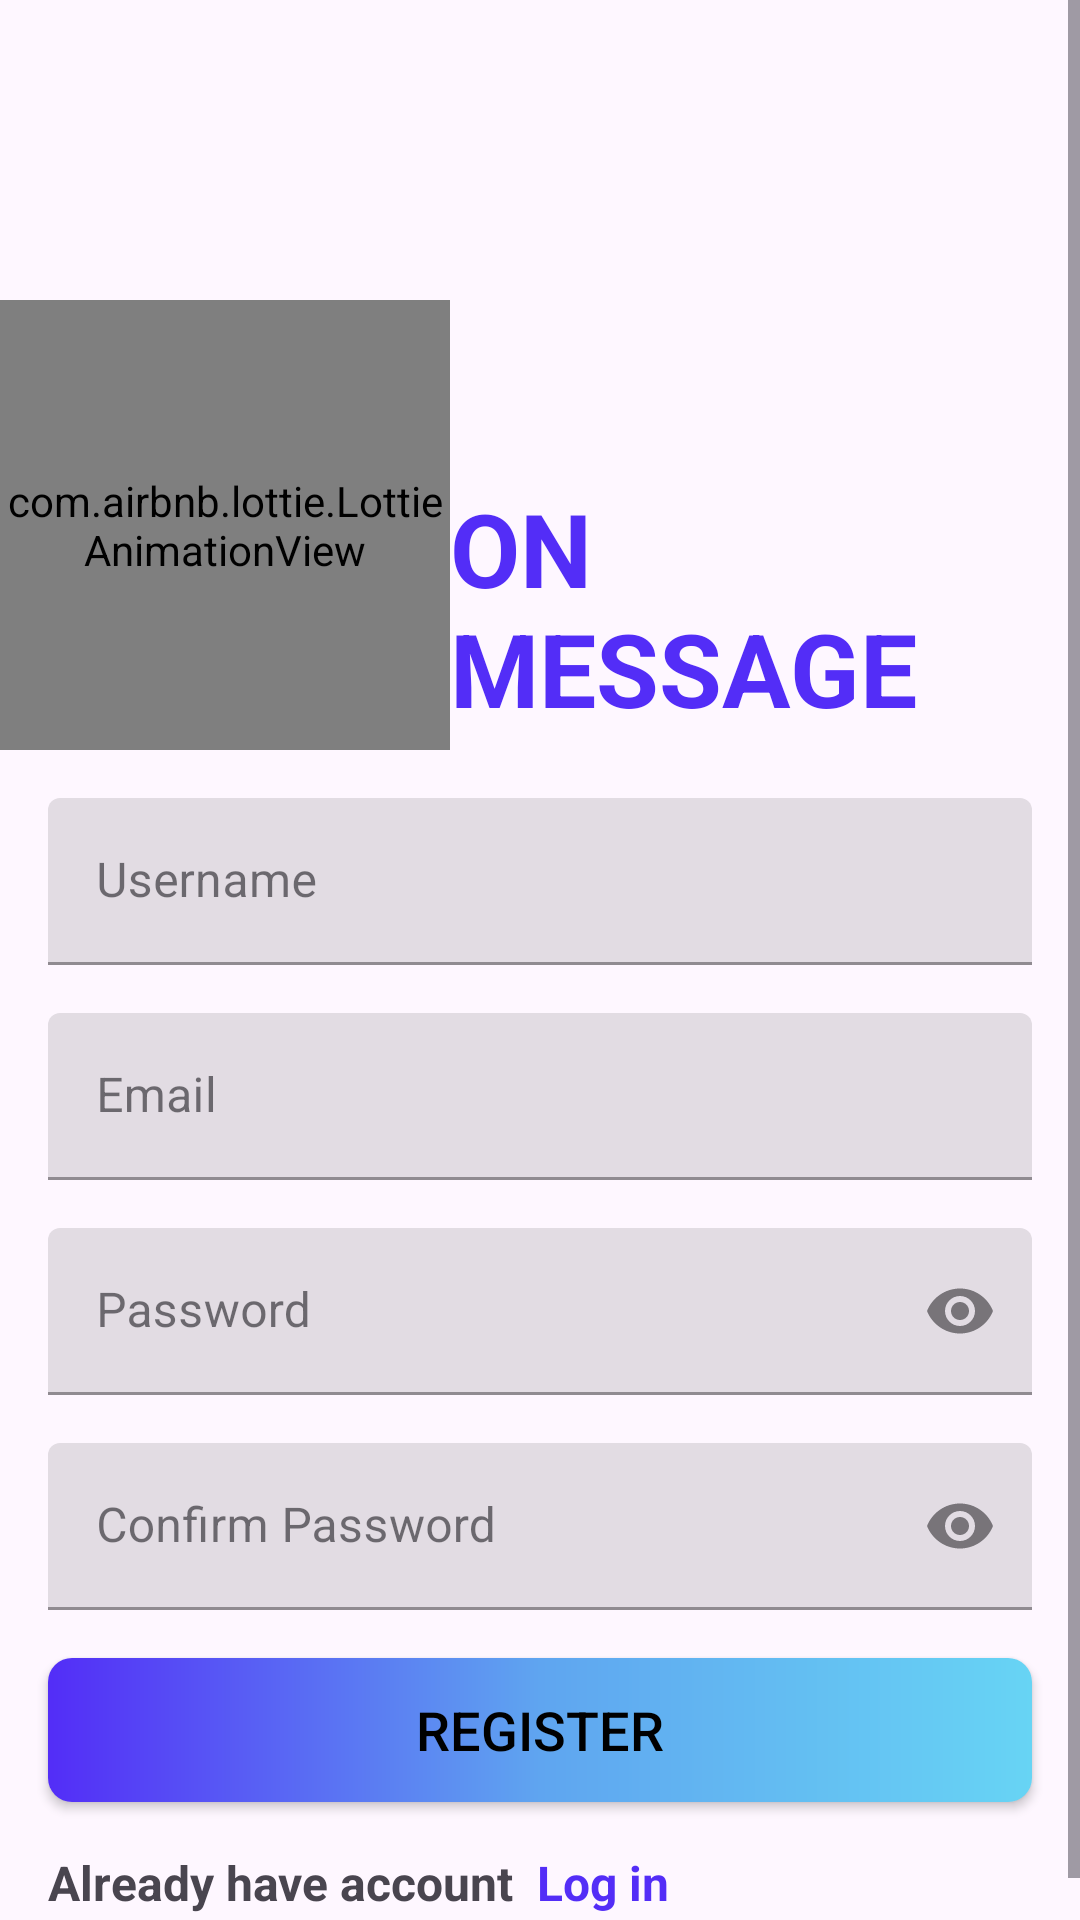

Here is an Android app screen rendered from its layout file. Give the layout XML and the strings, colors and styles it references.
<!-- AndroidManifest.xml: application theme Theme.Chat -->
<!-- res/layout/activity_sign_up.xml -->
<?xml version="1.0" encoding="utf-8"?>
<ScrollView xmlns:android="http://schemas.android.com/apk/res/android"
    xmlns:app="http://schemas.android.com/apk/res-auto"
    xmlns:tools="http://schemas.android.com/tools"
    android:layout_width="match_parent"
    android:layout_height="match_parent"
    android:id="@+id/scrollView_sign_up"
    tools:context=".ui.SignUp">

<RelativeLayout
    android:layout_width="match_parent"
    android:layout_height="wrap_content">
    <com.airbnb.lottie.LottieAnimationView
        android:id="@+id/logo_sign_up"
        android:layout_width="@dimen/normal_logo_size"
        android:layout_height="@dimen/normal_logo_size"
        app:lottie_rawRes="@raw/message_animation"
        app:lottie_autoPlay="true"
        android:layout_marginTop="@dimen/big_margin"
        />

    <TextView
        android:layout_width="wrap_content"
        android:layout_height="wrap_content"
        android:text="ON MESSAGE"
        android:textSize="34sp"
        android:layout_marginTop="@dimen/margin_with_160"
        android:layout_toEndOf="@id/logo_sign_up"
        android:textColor="@color/dark_blue"
        android:textStyle="bold"
        android:layout_gravity="center_horizontal"/>

    <com.google.android.material.textfield.TextInputLayout
        android:id="@+id/name_layout_sign_up"
        android:layout_width="match_parent"
        android:layout_height="wrap_content"
        android:hint="@string/username"
        style="@style/Widget.MaterialComponents.TextInputLayout.FilledBox"
        android:layout_below="@+id/logo_sign_up"
        android:layout_margin="@dimen/normal_margin"
        app:endIconMode="clear_text"
        >
        <com.google.android.material.textfield.TextInputEditText
            android:id="@+id/name_sign_up_et"
            android:layout_width="match_parent"
            android:layout_height="wrap_content"
            android:inputType="textEmailAddress"
            android:maxLines="1"/>
    </com.google.android.material.textfield.TextInputLayout>
    <com.google.android.material.textfield.TextInputLayout
        android:id="@+id/email_layout_sign_up"
        android:layout_width="match_parent"
        android:layout_height="wrap_content"
        android:hint="@string/email"
        style="@style/Widget.MaterialComponents.TextInputLayout.FilledBox"
        android:layout_below="@+id/name_layout_sign_up"
        android:layout_marginHorizontal="@dimen/normal_margin"
        app:endIconMode="clear_text"
        >
        <com.google.android.material.textfield.TextInputEditText
            android:id="@+id/email_sign_up_et"
            android:layout_width="match_parent"
            android:layout_height="wrap_content"
            android:inputType="textEmailAddress"
            android:maxLines="1"/>
    </com.google.android.material.textfield.TextInputLayout>


    <com.google.android.material.textfield.TextInputLayout
        android:id="@+id/password_layout_sign_up"
        android:layout_width="match_parent"
        android:layout_height="wrap_content"
        android:hint="@string/password"
        style="@style/Widget.MaterialComponents.TextInputLayout.FilledBox"
        android:layout_below="@+id/email_layout_sign_up"
        android:layout_margin="@dimen/normal_margin"
        app:endIconMode="password_toggle"
        >
        <com.google.android.material.textfield.TextInputEditText
            android:id="@+id/password_sign_up_et"
            android:layout_width="match_parent"
            android:layout_height="wrap_content"
            android:inputType="textPassword"
            android:maxLines="1"/>
    </com.google.android.material.textfield.TextInputLayout>

    <com.google.android.material.textfield.TextInputLayout
        android:id="@+id/confirm_password_layout_sign_up"
        android:layout_width="match_parent"
        android:layout_height="wrap_content"
        android:hint="Confirm Password"
        style="@style/Widget.MaterialComponents.TextInputLayout.FilledBox"
        android:layout_below="@+id/password_layout_sign_up"
        android:layout_marginHorizontal="@dimen/normal_margin"
        app:endIconMode="password_toggle"
        >
        <com.google.android.material.textfield.TextInputEditText
            android:id="@+id/confirm_password_sign_up_et"
            android:layout_width="match_parent"
            android:layout_height="wrap_content"
            android:inputType="textPassword"
            android:maxLines="1"/>
    </com.google.android.material.textfield.TextInputLayout>

    <androidx.appcompat.widget.AppCompatButton
        android:id="@+id/sign_up_btn"
        android:layout_width="match_parent"
        android:layout_height="wrap_content"
        android:layout_below="@id/confirm_password_layout_sign_up"
        android:layout_marginStart="@dimen/normal_margin"
        android:layout_marginTop="@dimen/normal_margin"
        android:layout_marginEnd="@dimen/normal_margin"
        android:layout_marginBottom="@dimen/normal_margin"
        android:background="@drawable/gradient_btn_with_first_look"
        android:text="@string/register"
        android:textColor="@color/black"
        android:textSize="@dimen/normal_text_size" />
    <LinearLayout
        android:id="@+id/have_account_sign_up_layout"
        android:layout_width="match_parent"
        android:layout_below="@id/sign_up_btn"
        android:layout_marginHorizontal="@dimen/normal_margin"
        android:layout_height="wrap_content">
        <TextView
            android:layout_width="wrap_content"
            android:layout_height="wrap_content"
            android:text="@string/already_have_account"
            android:textStyle="bold"
            android:textSize="@dimen/normal_text_size_with_16"
            android:layout_gravity="center_horizontal"
            android:layout_marginTop="16dp"/>
        <TextView
            android:id="@+id/nav_text_login"
            android:layout_width="wrap_content"
            android:layout_height="wrap_content"
            android:text="@string/log_in"
            android:textSize="@dimen/normal_text_size_with_16"
            android:textColor="@color/dark_blue"
            android:textStyle="bold"
            android:paddingStart="@dimen/padding_small"
            android:layout_gravity="center_horizontal"/>
    </LinearLayout>


</RelativeLayout>
</ScrollView>
<!-- resources referenced by this layout -->
<resources>
  <color name="black">#FF000000</color>
  <color name="dark_blue">#532df7</color>
  <dimen name="big_margin">100dp</dimen>
  <dimen name="margin_with_160">160dp</dimen>
  <dimen name="normal_logo_size">150dp</dimen>
  <dimen name="normal_margin">16dp</dimen>
  <dimen name="normal_text_size">18sp</dimen>
  <dimen name="normal_text_size_with_16">16sp</dimen>
  <dimen name="padding_small">8dp</dimen>
  <!-- drawable gradient_btn_with_first_look (drawable) -->
  <?xml version="1.0" encoding="utf-8"?>
  <shape xmlns:android="http://schemas.android.com/apk/res/android">
      <gradient
          android:startColor="@color/dark_blue"
          android:centerColor="@color/middle_blue"
          android:endColor="@color/light_blue"/>
      <corners android:radius="@dimen/normal_raduis"/>
  </shape>
  <string name="already_have_account">Already have account</string>
  <string name="email">Email</string>
  <string name="log_in"> Log in</string>
  <string name="password">Password</string>
  <string name="register">Register</string>
  <string name="username">Username</string>
  <style name="Theme.Chat" parent="Base.Theme.Chat" />
  <color name="middle_blue">#5fa5f0</color>
  <color name="light_blue">#67d4f4</color>
  <dimen name="normal_raduis">8dp</dimen>
  <style name="Base.Theme.Chat" parent="Theme.Material3.DayNight.NoActionBar">
          
           <item name="colorPrimary">@color/middle_blue</item>
      </style>
</resources>
